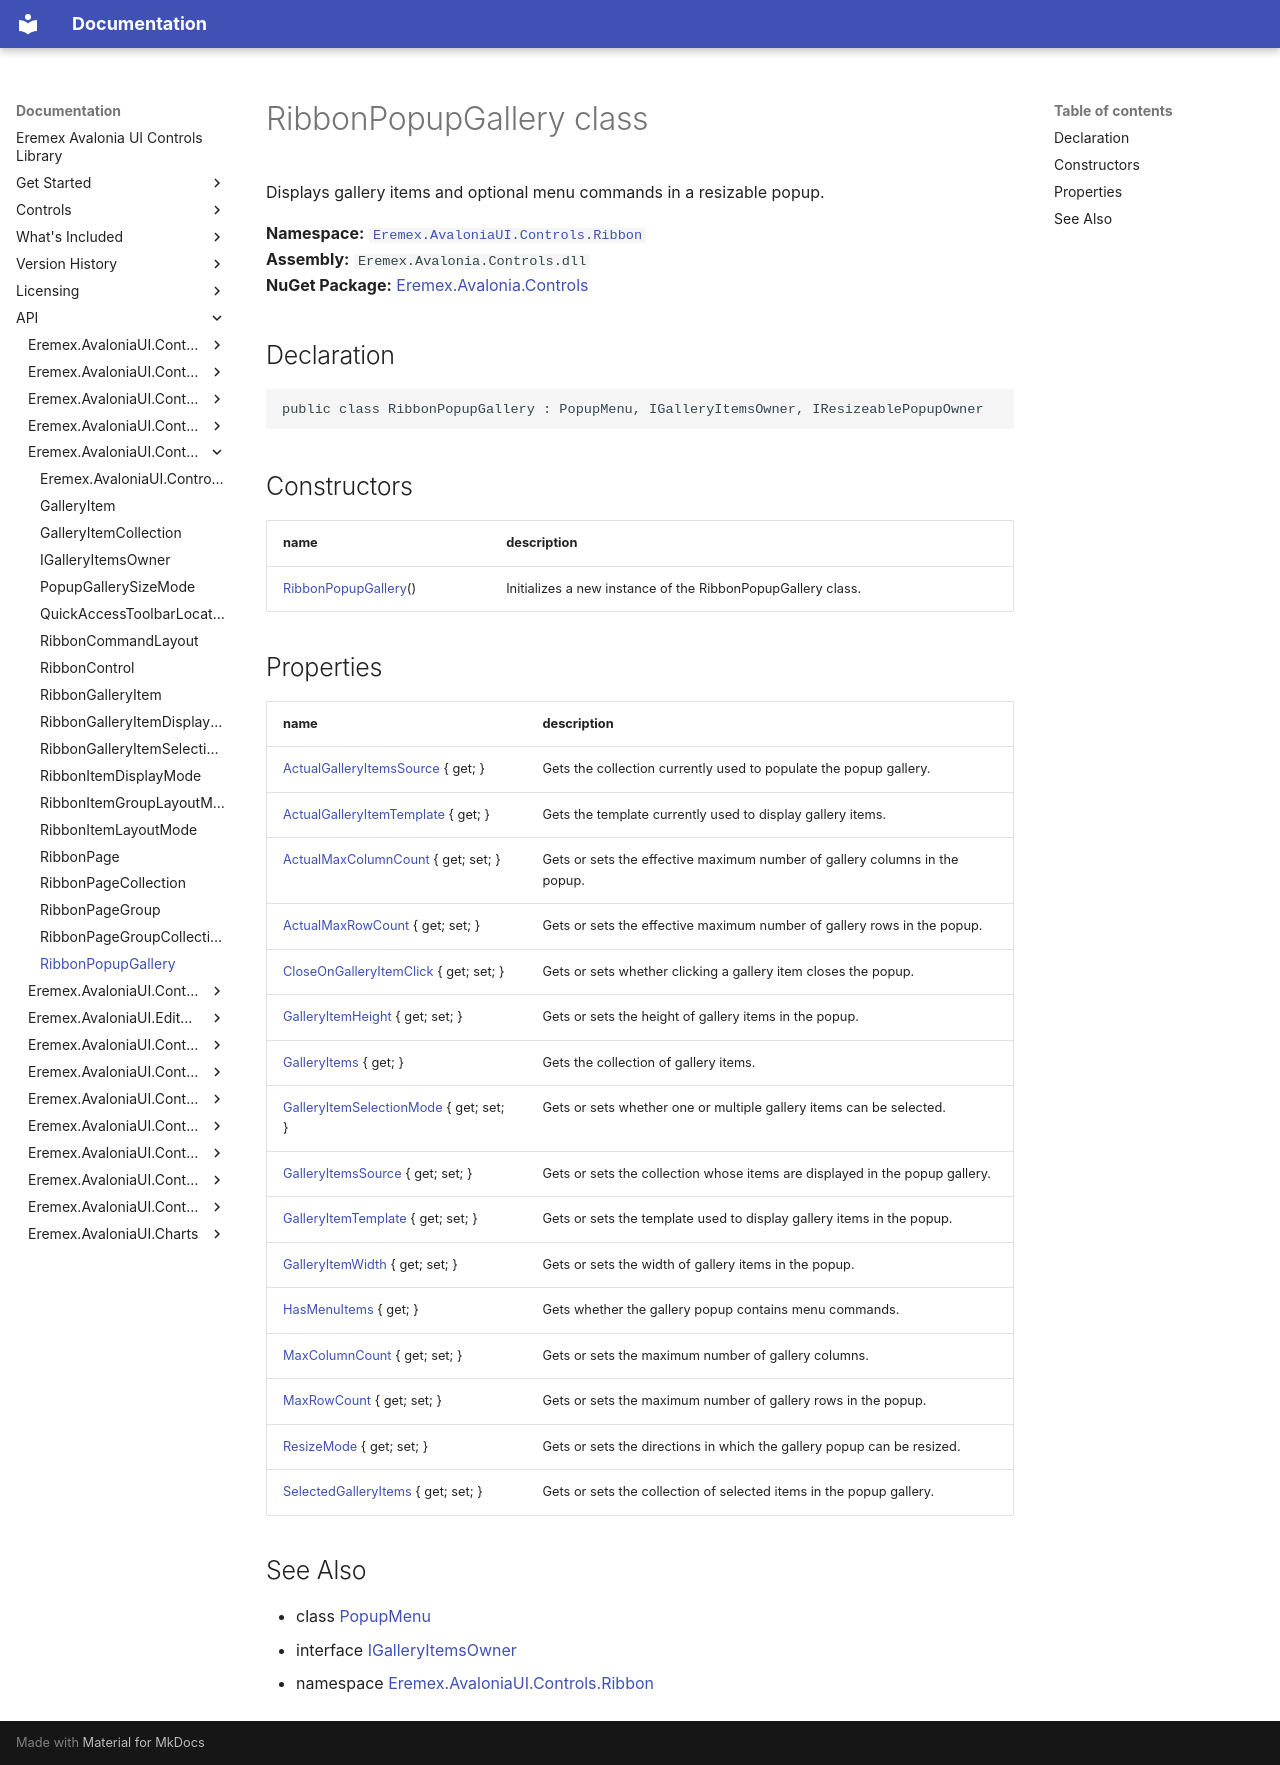

repository: Eremex/controls-doc · page: API/Eremex.AvaloniaUI.Controls.Ribbon/RibbonPopupGallery/index.html · generator: mkdocs

# RibbonPopupGallery class

Displays gallery items and optional menu commands in a resizable popup.

**Namespace:** [`Eremex.AvaloniaUI.Controls.Ribbon`](./index.md)  
**Assembly:** `Eremex.Avalonia.Controls.dll`  
**NuGet Package:** [Eremex.Avalonia.Controls](https://www.nuget.org/packages/Eremex.Avalonia.Controls)

## Declaration

```csharp
public class RibbonPopupGallery : PopupMenu, IGalleryItemsOwner, IResizeablePopupOwner
```

## Constructors

| name | description |
| --- | --- |
| [RibbonPopupGallery](RibbonPopupGallery/RibbonPopupGallery.md)() | Initializes a new instance of the RibbonPopupGallery class. |

## Properties

| name | description |
| --- | --- |
| [ActualGalleryItemsSource](RibbonPopupGallery/ActualGalleryItemsSource.md) { get; } | Gets the collection currently used to populate the popup gallery. |
| [ActualGalleryItemTemplate](RibbonPopupGallery/ActualGalleryItemTemplate.md) { get; } | Gets the template currently used to display gallery items. |
| [ActualMaxColumnCount](RibbonPopupGallery/ActualMaxColumnCount.md) { get; set; } | Gets or sets the effective maximum number of gallery columns in the popup. |
| [ActualMaxRowCount](RibbonPopupGallery/ActualMaxRowCount.md) { get; set; } | Gets or sets the effective maximum number of gallery rows in the popup. |
| [CloseOnGalleryItemClick](RibbonPopupGallery/CloseOnGalleryItemClick.md) { get; set; } | Gets or sets whether clicking a gallery item closes the popup. |
| [GalleryItemHeight](RibbonPopupGallery/GalleryItemHeight.md) { get; set; } | Gets or sets the height of gallery items in the popup. |
| [GalleryItems](RibbonPopupGallery/GalleryItems.md) { get; } | Gets the collection of gallery items. |
| [GalleryItemSelectionMode](RibbonPopupGallery/GalleryItemSelectionMode.md) { get; set; } | Gets or sets whether one or multiple gallery items can be selected. |
| [GalleryItemsSource](RibbonPopupGallery/GalleryItemsSource.md) { get; set; } | Gets or sets the collection whose items are displayed in the popup gallery. |
| [GalleryItemTemplate](RibbonPopupGallery/GalleryItemTemplate.md) { get; set; } | Gets or sets the template used to display gallery items in the popup. |
| [GalleryItemWidth](RibbonPopupGallery/GalleryItemWidth.md) { get; set; } | Gets or sets the width of gallery items in the popup. |
| [HasMenuItems](RibbonPopupGallery/HasMenuItems.md) { get; } | Gets whether the gallery popup contains menu commands. |
| [MaxColumnCount](RibbonPopupGallery/MaxColumnCount.md) { get; set; } | Gets or sets the maximum number of gallery columns. |
| [MaxRowCount](RibbonPopupGallery/MaxRowCount.md) { get; set; } | Gets or sets the maximum number of gallery rows in the popup. |
| [ResizeMode](RibbonPopupGallery/ResizeMode.md) { get; set; } | Gets or sets the directions in which the gallery popup can be resized. |
| [SelectedGalleryItems](RibbonPopupGallery/SelectedGalleryItems.md) { get; set; } | Gets or sets the collection of selected items in the popup gallery. |

## See Also

* class [PopupMenu](../Eremex.AvaloniaUI.Controls.Bars/PopupMenu.md)
* interface [IGalleryItemsOwner](./IGalleryItemsOwner.md)
* namespace [Eremex.AvaloniaUI.Controls.Ribbon](./index.md)

<!-- DO NOT EDIT: generated by xmldocmd for Eremex.Avalonia.Controls.dll -->
